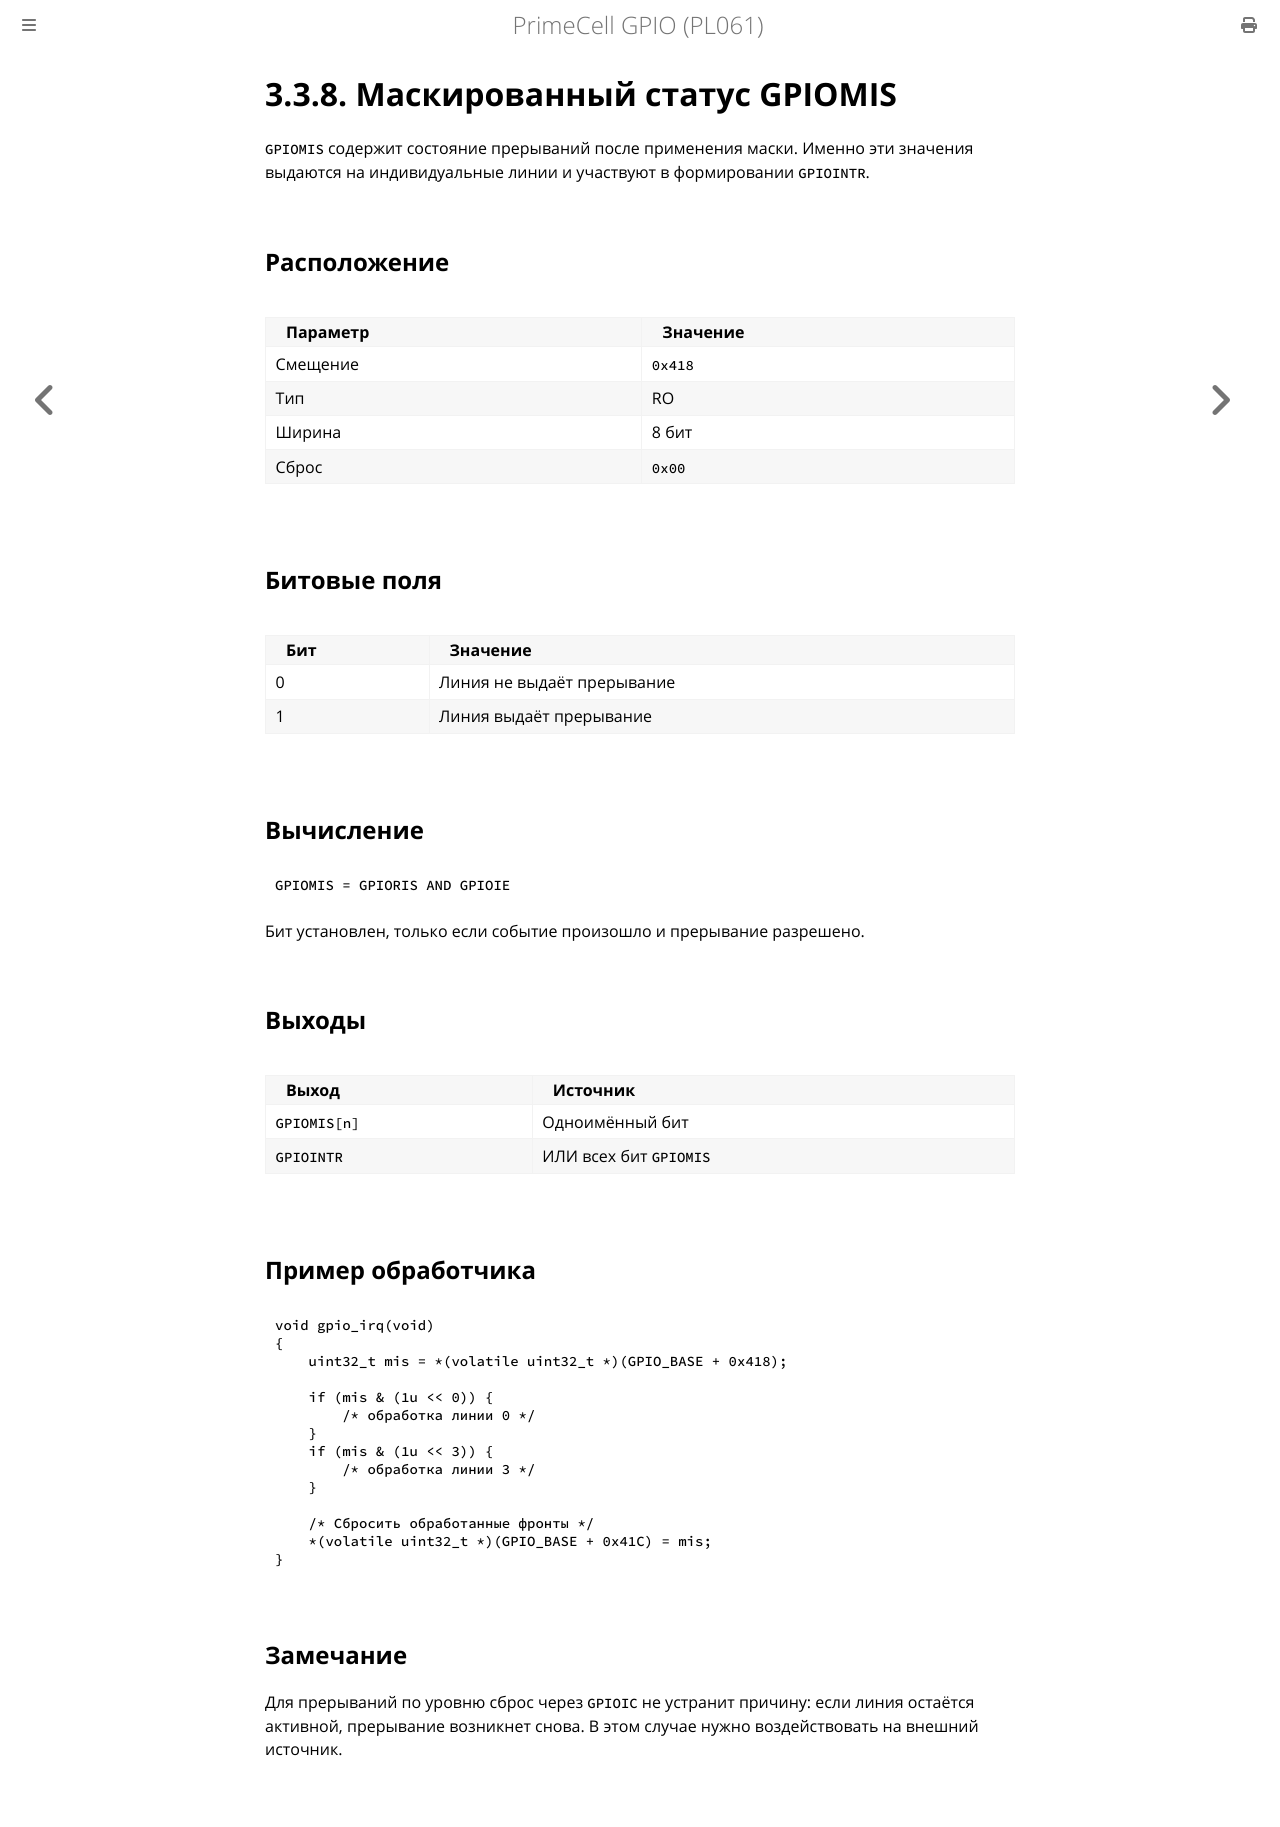

repository: MiCkEyZzZ/pl061 · page: ch03-gpiomis.html · generator: mdbook

# 3.3.8. Маскированный статус GPIOMIS

`GPIOMIS` содержит состояние прерываний после применения маски.
Именно эти значения выдаются на индивидуальные линии и участвуют
в формировании `GPIOINTR`.

## Расположение

| Параметр | Значение |
|----------|----------|
| Смещение | `0x418` |
| Тип | RO |
| Ширина | 8 бит |
| Сброс | `0x00` |

## Битовые поля

| Бит | Значение |
|-----|----------|
| 0 | Линия не выдаёт прерывание |
| 1 | Линия выдаёт прерывание |

## Вычисление

```text
GPIOMIS = GPIORIS AND GPIOIE
```

Бит установлен, только если событие произошло и прерывание
разрешено.

## Выходы

| Выход | Источник |
|-------|----------|
| `GPIOMIS[n]` | Одноимённый бит |
| `GPIOINTR` | ИЛИ всех бит `GPIOMIS` |

## Пример обработчика

```c
void gpio_irq(void)
{
    uint32_t mis = *(volatile uint32_t *)(GPIO_BASE + 0x418);

    if (mis & (1u << 0)) {
        /* обработка линии 0 */
    }
    if (mis & (1u << 3)) {
        /* обработка линии 3 */
    }

    /* Сбросить обработанные фронты */
    *(volatile uint32_t *)(GPIO_BASE + 0x41C) = mis;
}
```

## Замечание

Для прерываний по уровню сброс через `GPIOIC` не устранит причину:
если линия остаётся активной, прерывание возникнет снова. В этом
случае нужно воздействовать на внешний источник.
